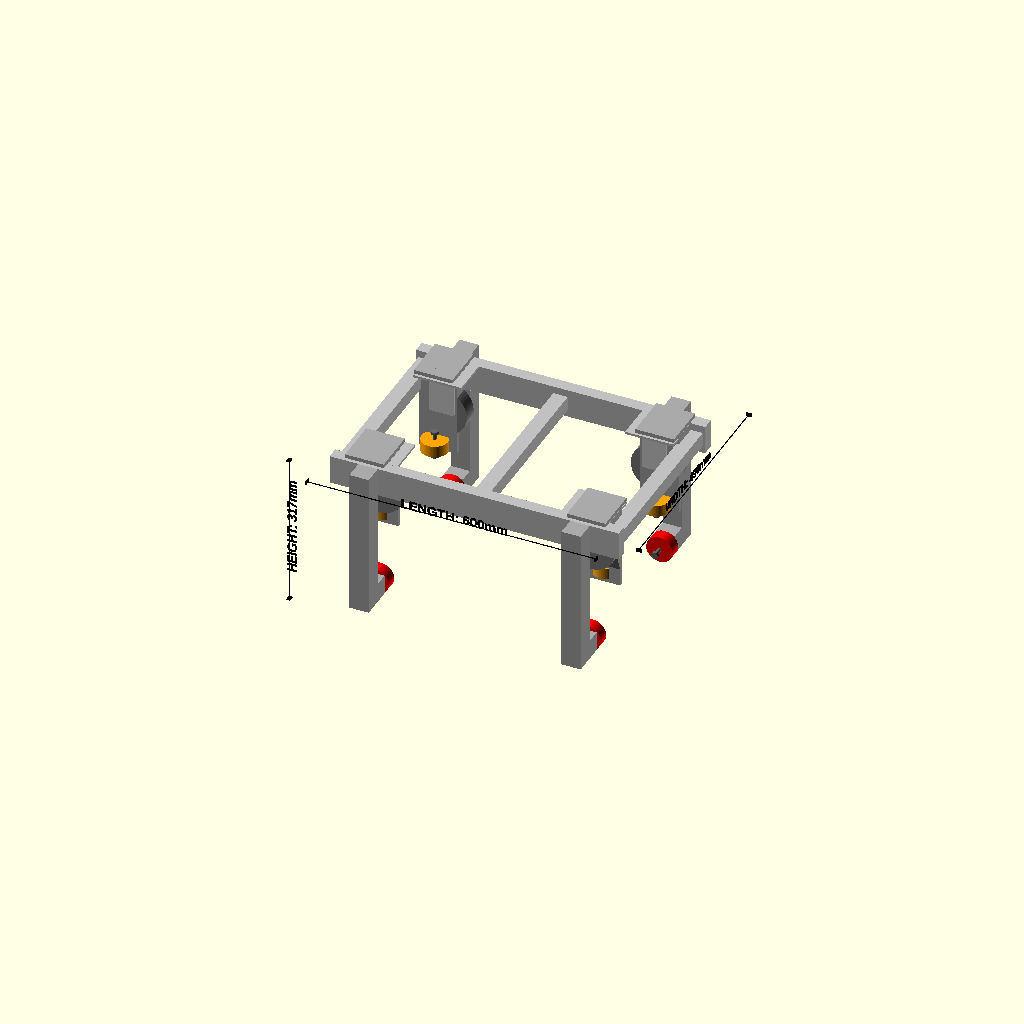
Cell 1: the model at its default parameters.
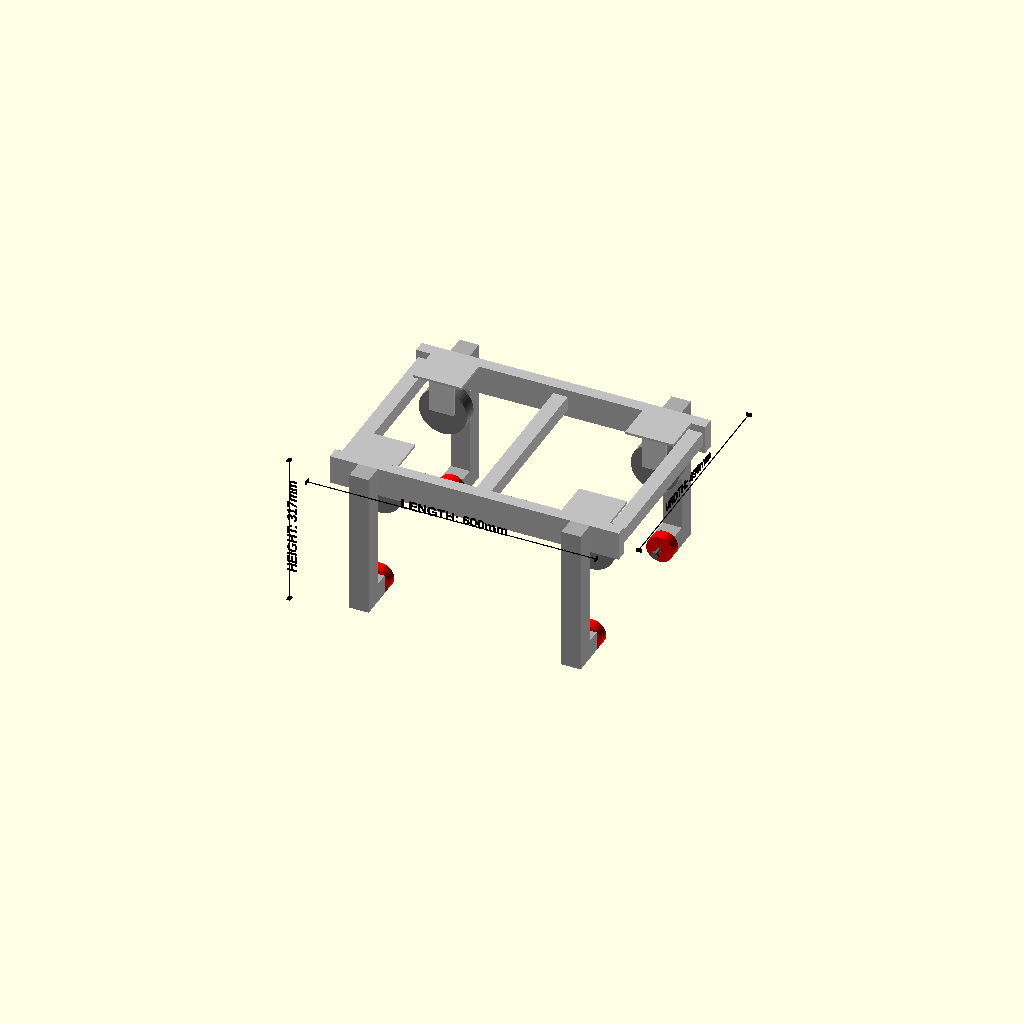
Cell 2: the same model with enable_internal_side_wheels = false.
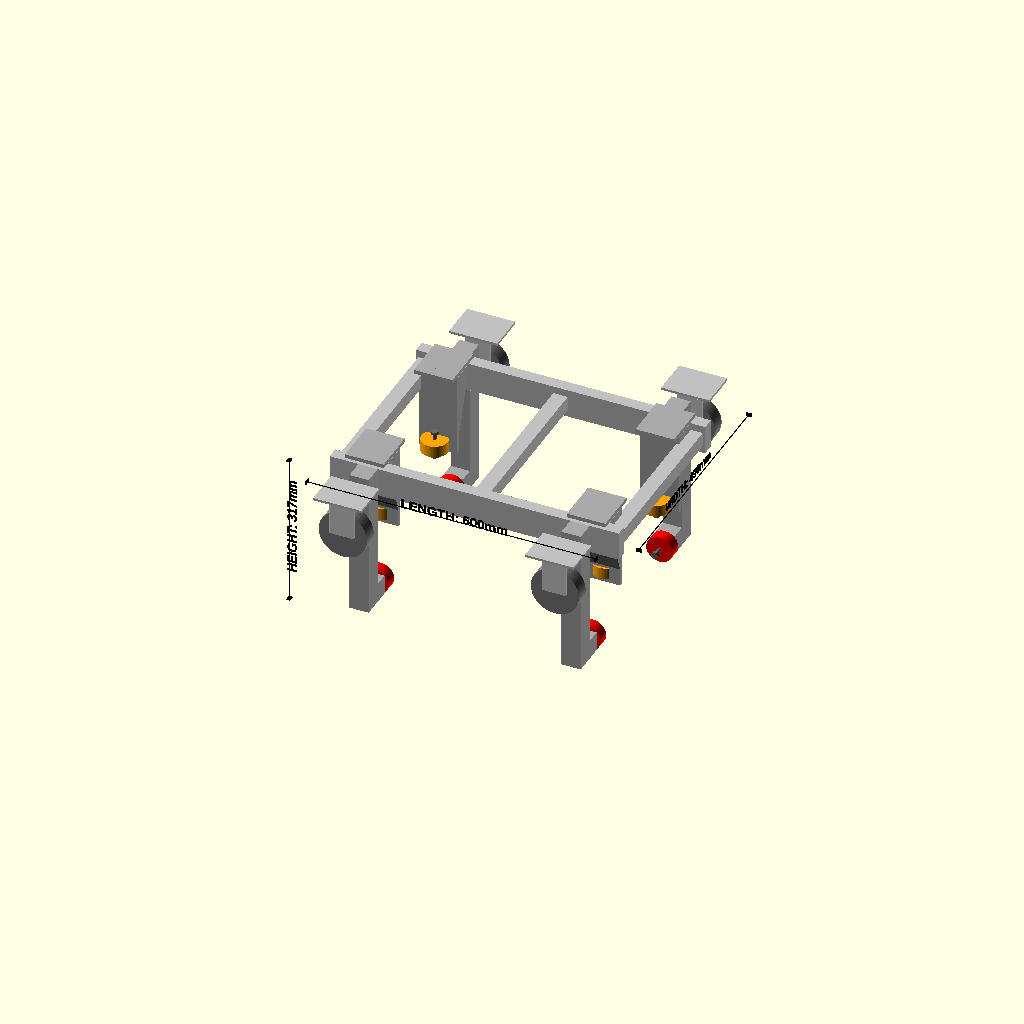
Cell 3: the same model with ladder_top_outer_width = 640.
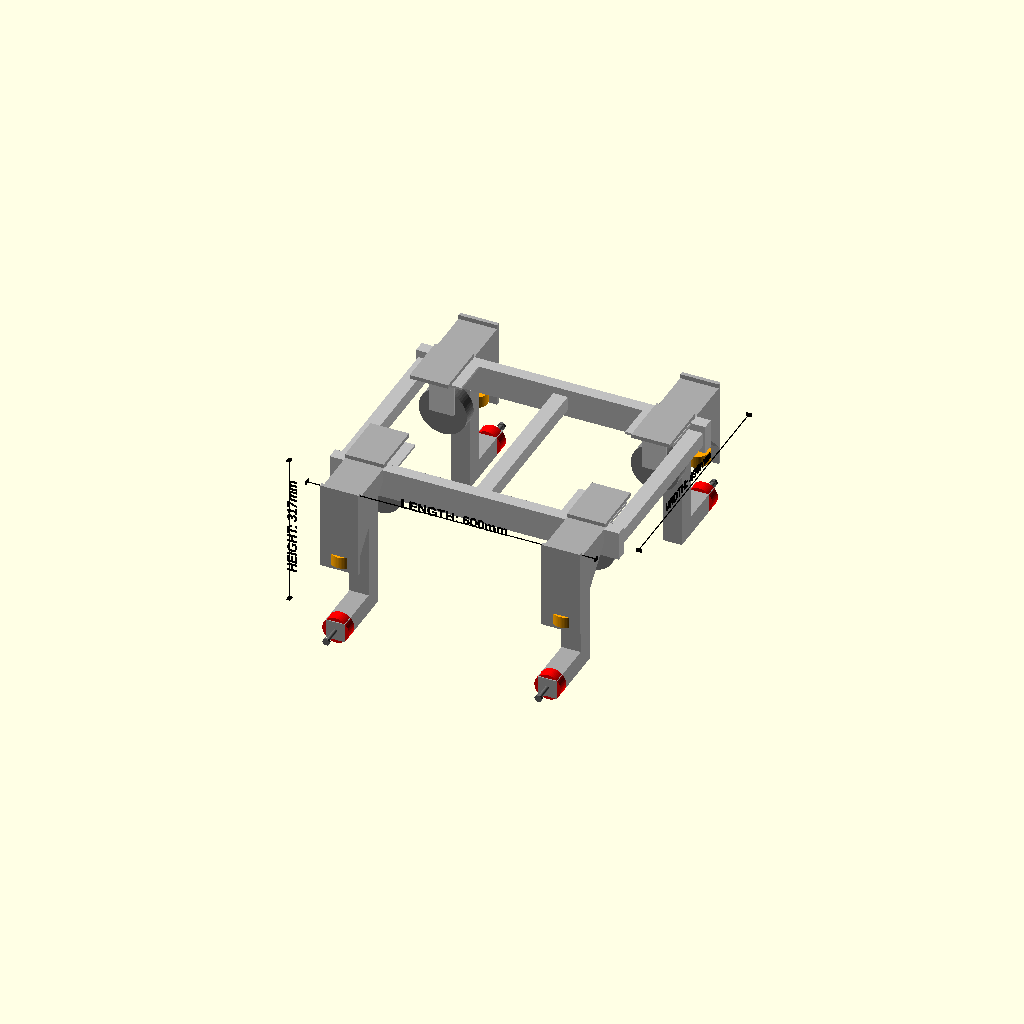
Cell 4: the same model with ladder_bottom_outer_width = 710.
All cells are drawn from one camera (rotation 55°, 0°, 25°, orthographic, colour scheme Cornfield), so only the parameter changes between them.
OpenSCAD source file ladder-cart-castor-wheel-100-aldi.scad:
// 70kg Parameterized Captive Hoist Carriage
// Ultra-Low Profile: Factory 100mm Bunnings Castors mounted to the TOP face of ALDI Ladder Frame

$fn = 60;

// ==========================================
// --- 1. TRACK LADDER DIMENSIONS ---
// ==========================================
ladder_top_outer_width = 320;    // Width of the track ladder the cart climbs up
ladder_bottom_outer_width = 355; // Width of the bottom rail track
ladder_beam_width = 35;          // Width of the track ladder aluminum beams
ladder_beam_depth = 120;         // Depth of the track ladder beams

// ==========================================
// --- 2. WHEEL SIZES (100mm FACTORY CASTOR) ---
// ==========================================
main_wheel_track = ladder_top_outer_width - ladder_beam_width; // Fixed wheel centerline
main_wheel_d = 100;              // 100mm Wheel diameter
main_wheel_w = 30;               // Wheel tread width

// --- SIDE WHEEL TOGGLES ---
enable_internal_side_wheels = true;  
enable_external_side_wheels = false; 

// Exact Factory Dimensions for Easyroll 100mm 100kg Heavy Duty Fixed Castor
castor_overall_h = 135;          
castor_plate_l = 100;            
castor_plate_w = 80;             
castor_plate_th = 5;             

small_wheel_d = 55;              
small_wheel_w = 24;              
small_axle_d = 8;                

// ==========================================
// --- 3. ALDI LADDER FRAME SPECIFICATIONS ---
// ==========================================
ladder_frame_outer_width = 410;  
ladder_rail_w = 25;              
ladder_rail_h = 60;              
ladder_frame_length = 600;       
rung_spacing = 280;              
rung_size = 30;                  

// Remap variables for historical logic compatibility
tube_width = ladder_rail_w;      
tube_height = ladder_rail_h;     
drop_bracket_th = 40;            
drop_bracket_w = 40;             

// ==========================================
// --- 4. POSITION CONTROLS (X & Y AXIS) ---
// ==========================================
wheel_x_pos = 220;               
frame_cross_x_pos = 140;         
frame_side_y_pos = (ladder_frame_outer_width / 2) - (ladder_rail_w / 2); 

// EXTERNAL side wheel offset
side_wheel_x_offset = -60;       

// INTERNAL side wheel structural positioning
// 0 aligns perfectly with main wheels to share castor bolts. e.g., -80 aligns with rungs.
int_side_x_offset = 10;           
// 0 mounts flush on top of aluminum rail. -30 drops it down to bolt through rungs.
int_side_mount_z_offset = 10;     

// ==========================================
// --- 5. DROP BRACKET & AXLE OPTIONS ---
// ==========================================
bracket_mount_style = 2;         
bottom_axle_style = 2;           
bracket_spacer_th = 0;           

// ==========================================
// --- CALCULATIONS (LOW PROFILE MODELING) ---
// ==========================================
main_wheel_y = main_wheel_track / 2; 
main_wheel_z = (ladder_rail_h / 2) - (castor_overall_h - (main_wheel_d / 2)); 

beam_top_z = main_wheel_z - (main_wheel_d / 2); 
beam_bottom_z = beam_top_z - ladder_beam_depth;              

// --- INTERNAL SIDE WHEEL MATH ---
int_side_wheel_y_pos = (ladder_bottom_outer_width / 2) - ladder_beam_width - (small_wheel_d / 2) - 2;
// Adjusts the X position dynamically based on user offset
int_sw_front_x = wheel_x_pos + int_side_x_offset;
int_sw_rear_x = -wheel_x_pos - int_side_x_offset;
// Calculates where the bracket bolts to the frame
int_sw_mount_z = (ladder_rail_h / 2) + int_side_mount_z_offset; 
// Calculates where the wheel axle sits relative to the shifted bracket
int_side_wheel_z = beam_top_z - (small_wheel_d / 2) + int_side_mount_z_offset; 

// --- EXTERNAL SIDE WHEEL MATH ---
ext_side_wheel_y_pos = (ladder_bottom_outer_width / 2) + (small_wheel_d / 2) + 2;                     
ext_side_wheel_z = beam_top_z - (small_wheel_d / 2) - 10; 
ext_sw_front_x = wheel_x_pos + side_wheel_x_offset; 
ext_sw_rear_x = -wheel_x_pos - side_wheel_x_offset; 

// --- BOTTOM WHEEL MATH ---
bottom_wheel_track = ladder_bottom_outer_width - ladder_beam_width;
bottom_wheel_y = bottom_wheel_track / 2; 
bottom_wheel_z = beam_bottom_z - (small_wheel_d / 2) - 2; 

// Dynamic Drop Bracket Y-Position
drop_bracket_y_pos = 
    (bracket_mount_style == 1) ? 
        frame_side_y_pos - (tube_width / 2) - (drop_bracket_th / 2) - bracket_spacer_th :  
    (bracket_mount_style == 2) ? 
        frame_side_y_pos + (tube_width / 2) + (drop_bracket_th / 2) + bracket_spacer_th :  
    frame_side_y_pos; 
drop_bracket_z_offset = (bracket_mount_style == 3) ? -(tube_height / 2) : 0; 

// Bounding Box Calculations for Labels
total_outer_length = ladder_frame_length; 
total_outer_width = (bracket_mount_style == 2) ? 
    (frame_side_y_pos * 2) + tube_width + (drop_bracket_th * 2) + (bracket_spacer_th * 2) : (frame_side_y_pos * 2) + tube_width; 
max_z_point = (ladder_rail_h / 2) + castor_plate_th; 
min_z_point = bottom_wheel_z - (small_wheel_d / 2); 
total_outer_height = max_z_point - min_z_point; 

// ==========================================
// --- MODULES ---
// ==========================================

module factory_fixed_castor() { 
    color("grey") 
        rotate([90, 0, 0]) cylinder(h=main_wheel_w, d=main_wheel_d, center=true); 
    plate_z_offset = (castor_overall_h - (main_wheel_d/2)) - (castor_plate_th/2); 
    color("silver") 
        translate([0, 0, plate_z_offset]) cube([castor_plate_l, castor_plate_w, castor_plate_th], center=true); 
    fork_h = plate_z_offset; 
    color("lightgray") { 
        translate([0, (main_wheel_w/2) + 3, fork_h/2]) cube([50, 5, fork_h], center=true); 
        translate([0, -(main_wheel_w/2) - 3, fork_h/2]) cube([50, 5, fork_h], center=true); 
    } 
}

module aldi_ladder_chassis() { 
    translate([0, frame_side_y_pos, 0]) cube([ladder_frame_length, ladder_rail_w, ladder_rail_h], center=true); 
    translate([0, -frame_side_y_pos, 0]) cube([ladder_frame_length, ladder_rail_w, ladder_rail_h], center=true); 
    rung_inner_length = ladder_frame_outer_width - (ladder_rail_w * 2); 
    for (x = [-rung_spacing, 0, rung_spacing]) { 
        translate([x, 0, 0]) cube([rung_size, rung_inner_length, rung_size], center=true); 
    } 
}

module small_guide_wheel() { 
    difference() { 
        cylinder(h=small_wheel_w, d=small_wheel_d, center=true); 
        cylinder(h=small_wheel_w + 2, d=small_axle_d, center=true); 
    } 
}

module small_captive_wheel() { 
    rotate([90, 0, 0]) 
        difference() { 
            cylinder(h=small_wheel_w, d=small_wheel_d, center=true); 
            cylinder(h=small_wheel_w + 2, d=small_axle_d, center=true); 
        } 
}

module drop_bracket() { 
    drop_length = abs(bottom_wheel_z) + (tube_height/2) + 20; 
    translate([0, 0, -(drop_length/2) + (tube_height/2) + drop_bracket_z_offset]) 
        cube([drop_bracket_w, drop_bracket_th, drop_length], center=true); 
} 

module drop_bracket_spacer() { 
    y_center = (bracket_mount_style == 2)  
        ? frame_side_y_pos + (tube_width / 2) + (bracket_spacer_th / 2)  
        : frame_side_y_pos - (tube_width / 2) - (bracket_spacer_th / 2); 
    translate([0, y_center, 0]) 
        cube([drop_bracket_w, bracket_spacer_th, tube_height], center=true); 
} 

module external_side_wheel_mounting_tab(sw_y_pos, sw_z_pos) { 
    tab_thickness = 8;  
    bracket_face_offset = drop_bracket_th / 2; 
    span = abs(drop_bracket_y_pos - sw_y_pos) + bracket_face_offset; 
    y_center = (drop_bracket_y_pos + sw_y_pos) / 2; 
    z_pos = sw_z_pos + (small_wheel_w / 2) + (tab_thickness / 2); 
    translate([0, y_center, z_pos]) 
        cube([drop_bracket_w, span, tab_thickness], center=true); 
} 

// NEW: Structural Internal Bracket (Aligns with main bolts or rungs)
module internal_side_bracket(sw_y_pos, sw_z_pos, mount_z) { 
    plate_thickness = 8; 
    bracket_width = 80; // Matches castor plate width for shared bolting

    // 1. Horizontal Anchor Plate (Mounts to chassis rail or rung)
    // Runs from the center of the chassis rail inward to the drop leg
    span_len = abs(frame_side_y_pos - sw_y_pos);
    y_center = frame_side_y_pos - (span_len / 2);
    translate([0, y_center, mount_z - (plate_thickness / 2)]) 
        cube([bracket_width, span_len + 15, plate_thickness], center=true); 

    // 2. Heavy Drop Leg 
    drop_z_len = abs(mount_z - sw_z_pos) + 20; 
    vertical_y = sw_y_pos + (small_wheel_w / 2) + (plate_thickness / 2) + 2; 
    translate([0, vertical_y, mount_z - (drop_z_len / 2)]) 
        cube([bracket_width, plate_thickness, drop_z_len], center=true); 

    // 3. Solid Web Gusset (Prevents inward bending)
    inner_edge_y = frame_side_y_pos - (ladder_rail_w / 2);
    hull() { 
        translate([0, inner_edge_y, mount_z - plate_thickness - 2]) 
            cube([bracket_width, 2, 2], center=true); 
        translate([0, vertical_y + 2, mount_z - plate_thickness - 2]) 
            cube([bracket_width, 2, 2], center=true); 
        translate([0, vertical_y + 2, sw_z_pos + 15]) 
            cube([bracket_width, 2, 2], center=true); 
    } 
}

module bottom_support_block(side_sign) { 
    b_y = drop_bracket_y_pos * side_sign; 
    w_y = bottom_wheel_y * side_sign; 
    bracket_inner_y = b_y - (drop_bracket_th / 2) * side_sign; 
    wheel_outer_y = w_y + ((small_wheel_w / 2) + 2) * side_sign; 
    block_len = abs(bracket_inner_y - wheel_outer_y); 
    y_center = (bracket_inner_y + wheel_outer_y) / 2; 
    translate([0, y_center, bottom_wheel_z]) 
        cube([drop_bracket_w, block_len, drop_bracket_w], center=true); 
} 

module side_axle() { 
    axle_len = small_wheel_w + 30; 
    cylinder(h=axle_len, d=small_axle_d, center=true); 
    translate([0, 0, axle_len/2]) cylinder(h=5, d=small_axle_d * 2, $fn=6, center=true); 
    translate([0, 0, -axle_len/2]) cylinder(h=5, d=small_axle_d * 2, $fn=6, center=true); 
}

module bottom_axle(is_continuous=false) { 
    if (is_continuous) { 
        axle_len = (max(drop_bracket_y_pos, bottom_wheel_y) * 2) + drop_bracket_th + 20; 
        rotate([90, 0, 0]) { 
            cylinder(h=axle_len, d=small_axle_d, center=true); 
            translate([0, 0, axle_len/2]) cylinder(h=5, d=small_axle_d * 2, $fn=6, center=true); 
            translate([0, 0, -axle_len/2]) cylinder(h=5, d=small_axle_d * 2, $fn=6, center=true); 
        } 
    } else { 
        axle_len = drop_bracket_th + small_wheel_w + 20; 
        rotate([90, 0, 0]) { 
            cylinder(h=axle_len, d=small_axle_d, center=true); 
            translate([0, 0, axle_len/2]) cylinder(h=5, d=small_axle_d * 2, $fn=6, center=true); 
            translate([0, 0, -axle_len/2]) cylinder(h=5, d=small_axle_d * 2, $fn=6, center=true); 
        } 
    } 
}

module visual_dimension_line(label_text, distance, text_size=20) { 
    color("black") { 
        cube([distance, 1.5, 1.5], center=true); 
        translate([distance/2, 0, 0]) cube([1.5, 12, 8], center=true); 
        translate([-distance/2, 0, 0]) cube([1.5, 12, 8], center=true); 
        translate([0, 12, -text_size/2]) 
            rotate([90, 0, 0])  
                linear_extrude(height = 1.5) 
                    text(label_text, size = text_size, font = "Liberation Sans:style=Bold", halign = "center"); 
    } 
}

// ==========================================
// --- FINAL ASSEMBLY ---
// ==========================================

color("silver") aldi_ladder_chassis(); 

translate([wheel_x_pos, main_wheel_y, main_wheel_z]) factory_fixed_castor(); 
translate([wheel_x_pos, -main_wheel_y, main_wheel_z]) factory_fixed_castor(); 
translate([-wheel_x_pos, main_wheel_y, main_wheel_z]) factory_fixed_castor(); 
translate([-wheel_x_pos, -main_wheel_y, main_wheel_z]) factory_fixed_castor(); 

color("orange") { 
    if (enable_internal_side_wheels) {
        translate([int_sw_front_x, int_side_wheel_y_pos, int_side_wheel_z]) small_guide_wheel(); 
        translate([int_sw_front_x, -int_side_wheel_y_pos, int_side_wheel_z]) small_guide_wheel(); 
        translate([int_sw_rear_x, int_side_wheel_y_pos, int_side_wheel_z]) small_guide_wheel(); 
        translate([int_sw_rear_x, -int_side_wheel_y_pos, int_side_wheel_z]) small_guide_wheel(); 
    }
    if (enable_external_side_wheels) {
        translate([ext_sw_front_x, ext_side_wheel_y_pos, ext_side_wheel_z]) small_guide_wheel(); 
        translate([ext_sw_front_x, -ext_side_wheel_y_pos, ext_side_wheel_z]) small_guide_wheel(); 
        translate([ext_sw_rear_x, ext_side_wheel_y_pos, ext_side_wheel_z]) small_guide_wheel(); 
        translate([ext_sw_rear_x, -ext_side_wheel_y_pos, ext_side_wheel_z]) small_guide_wheel(); 
    }
} 

color("red") { 
    translate([wheel_x_pos, bottom_wheel_y, bottom_wheel_z]) small_captive_wheel(); 
    translate([wheel_x_pos, -bottom_wheel_y, bottom_wheel_z]) small_captive_wheel(); 
    translate([-wheel_x_pos, bottom_wheel_y, bottom_wheel_z]) small_captive_wheel(); 
    translate([-wheel_x_pos, -bottom_wheel_y, bottom_wheel_z]) small_captive_wheel(); 
} 

color("darkgray") { 
    translate([wheel_x_pos, drop_bracket_y_pos, 0]) drop_bracket(); 
    translate([wheel_x_pos, -drop_bracket_y_pos, 0]) drop_bracket(); 
    translate([-wheel_x_pos, drop_bracket_y_pos, 0]) drop_bracket(); 
    translate([-wheel_x_pos, -drop_bracket_y_pos, 0]) drop_bracket(); 
    
    translate([wheel_x_pos, 0, 0]) drop_bracket_spacer(); 
    translate([wheel_x_pos, 0, 0]) scale([1, -1, 1]) drop_bracket_spacer(); 
    translate([-wheel_x_pos, 0, 0]) drop_bracket_spacer(); 
    translate([-wheel_x_pos, 0, 0]) scale([1, -1, 1]) drop_bracket_spacer(); 
    
    // Internal Side Wheel Mounts (Top-Hung Brackets)
    if (enable_internal_side_wheels) {
        translate([int_sw_front_x, 0, 0]) internal_side_bracket(int_side_wheel_y_pos, int_side_wheel_z, int_sw_mount_z); 
        translate([int_sw_front_x, 0, 0]) scale([1, -1, 1]) internal_side_bracket(int_side_wheel_y_pos, int_side_wheel_z, int_sw_mount_z); 
        translate([int_sw_rear_x, 0, 0]) internal_side_bracket(int_side_wheel_y_pos, int_side_wheel_z, int_sw_mount_z); 
        translate([int_sw_rear_x, 0, 0]) scale([1, -1, 1]) internal_side_bracket(int_side_wheel_y_pos, int_side_wheel_z, int_sw_mount_z); 
    }
    
    // External Side Wheel Mounts
    if (enable_external_side_wheels) {
        translate([ext_sw_front_x, 0, 0]) external_side_wheel_mounting_tab(ext_side_wheel_y_pos, ext_side_wheel_z); 
        translate([ext_sw_front_x, 0, 0]) scale([1, -1, 1]) external_side_wheel_mounting_tab(ext_side_wheel_y_pos, ext_side_wheel_z); 
        translate([ext_sw_rear_x, 0, 0]) external_side_wheel_mounting_tab(ext_side_wheel_y_pos, ext_side_wheel_z); 
        translate([ext_sw_rear_x, 0, 0]) scale([1, -1, 1]) external_side_wheel_mounting_tab(ext_side_wheel_y_pos, ext_side_wheel_z); 
    }
    
    if (bottom_axle_style == 2) { 
        translate([wheel_x_pos, 0, 0]) bottom_support_block(1); 
        translate([wheel_x_pos, 0, 0]) bottom_support_block(-1); 
        translate([-wheel_x_pos, 0, 0]) bottom_support_block(1); 
        translate([-wheel_x_pos, 0, 0]) bottom_support_block(-1); 
    } 
} 

color("dimgray") { 
    if (enable_internal_side_wheels) {
        translate([int_sw_front_x, int_side_wheel_y_pos, int_side_wheel_z]) side_axle(); 
        translate([int_sw_front_x, -int_side_wheel_y_pos, int_side_wheel_z]) side_axle(); 
        translate([int_sw_rear_x, int_side_wheel_y_pos, int_side_wheel_z]) side_axle(); 
        translate([int_sw_rear_x, -int_side_wheel_y_pos, int_side_wheel_z]) side_axle(); 
    }
    if (enable_external_side_wheels) {
        translate([ext_sw_front_x, ext_side_wheel_y_pos, ext_side_wheel_z]) side_axle(); 
        translate([ext_sw_front_x, -ext_side_wheel_y_pos, ext_side_wheel_z]) side_axle(); 
        translate([ext_sw_rear_x, ext_side_wheel_y_pos, ext_side_wheel_z]) side_axle(); 
        translate([ext_sw_rear_x, -ext_side_wheel_y_pos, ext_side_wheel_z]) side_axle(); 
    }
    
    if (bottom_axle_style == 1) { 
        translate([wheel_x_pos, 0, bottom_wheel_z]) bottom_axle(is_continuous=true); 
        translate([-wheel_x_pos, 0, bottom_wheel_z]) bottom_axle(is_continuous=true); 
    } else { 
        translate([wheel_x_pos, bottom_wheel_y + (10 * 1), bottom_wheel_z]) bottom_axle(is_continuous=false); 
        translate([wheel_x_pos, -bottom_wheel_y + (10 * -1), bottom_wheel_z]) bottom_axle(is_continuous=false); 
        translate([-wheel_x_pos, bottom_wheel_y + (10 * 1), bottom_wheel_z]) bottom_axle(is_continuous=false); 
        translate([-wheel_x_pos, -bottom_wheel_y + (10 * -1), bottom_wheel_z]) bottom_axle(is_continuous=false); 
    } 
} 

translate([0, -total_outer_width/2 - 60, max_z_point]) 
    visual_dimension_line(str("LENGTH: ", total_outer_length, "mm"), total_outer_length); 
translate([total_outer_length/2 + 60, 0, max_z_point]) 
    rotate([0, 0, 90]) 
        visual_dimension_line(str("WIDTH: ", total_outer_width, "mm"), total_outer_width); 
translate([-total_outer_length/2 - 60, -total_outer_width/2 - 10, (max_z_point + min_z_point)/2]) 
    rotate([0, -90, 0]) 
        visual_dimension_line(str("HEIGHT: ", total_outer_height, "mm"), total_outer_height);
Parameter table extracted from the source (name, type, default, range or options):
ladder_top_outer_width: number, default 320
ladder_bottom_outer_width: number, default 355
ladder_beam_width: number, default 35
ladder_beam_depth: number, default 120
main_wheel_d: number, default 100
main_wheel_w: number, default 30
enable_internal_side_wheels: bool, default true
enable_external_side_wheels: bool, default false
castor_overall_h: number, default 135
castor_plate_l: number, default 100
castor_plate_w: number, default 80
castor_plate_th: number, default 5
small_wheel_d: number, default 55
small_wheel_w: number, default 24
small_axle_d: number, default 8
ladder_frame_outer_width: number, default 410
ladder_rail_w: number, default 25
ladder_rail_h: number, default 60
ladder_frame_length: number, default 600
rung_spacing: number, default 280
rung_size: number, default 30
drop_bracket_th: number, default 40
drop_bracket_w: number, default 40
wheel_x_pos: number, default 220
frame_cross_x_pos: number, default 140
side_wheel_x_offset: number, default -60
int_side_x_offset: number, default 10
int_side_mount_z_offset: number, default 10
bracket_mount_style: number, default 2
bottom_axle_style: number, default 2
bracket_spacer_th: number, default 0
